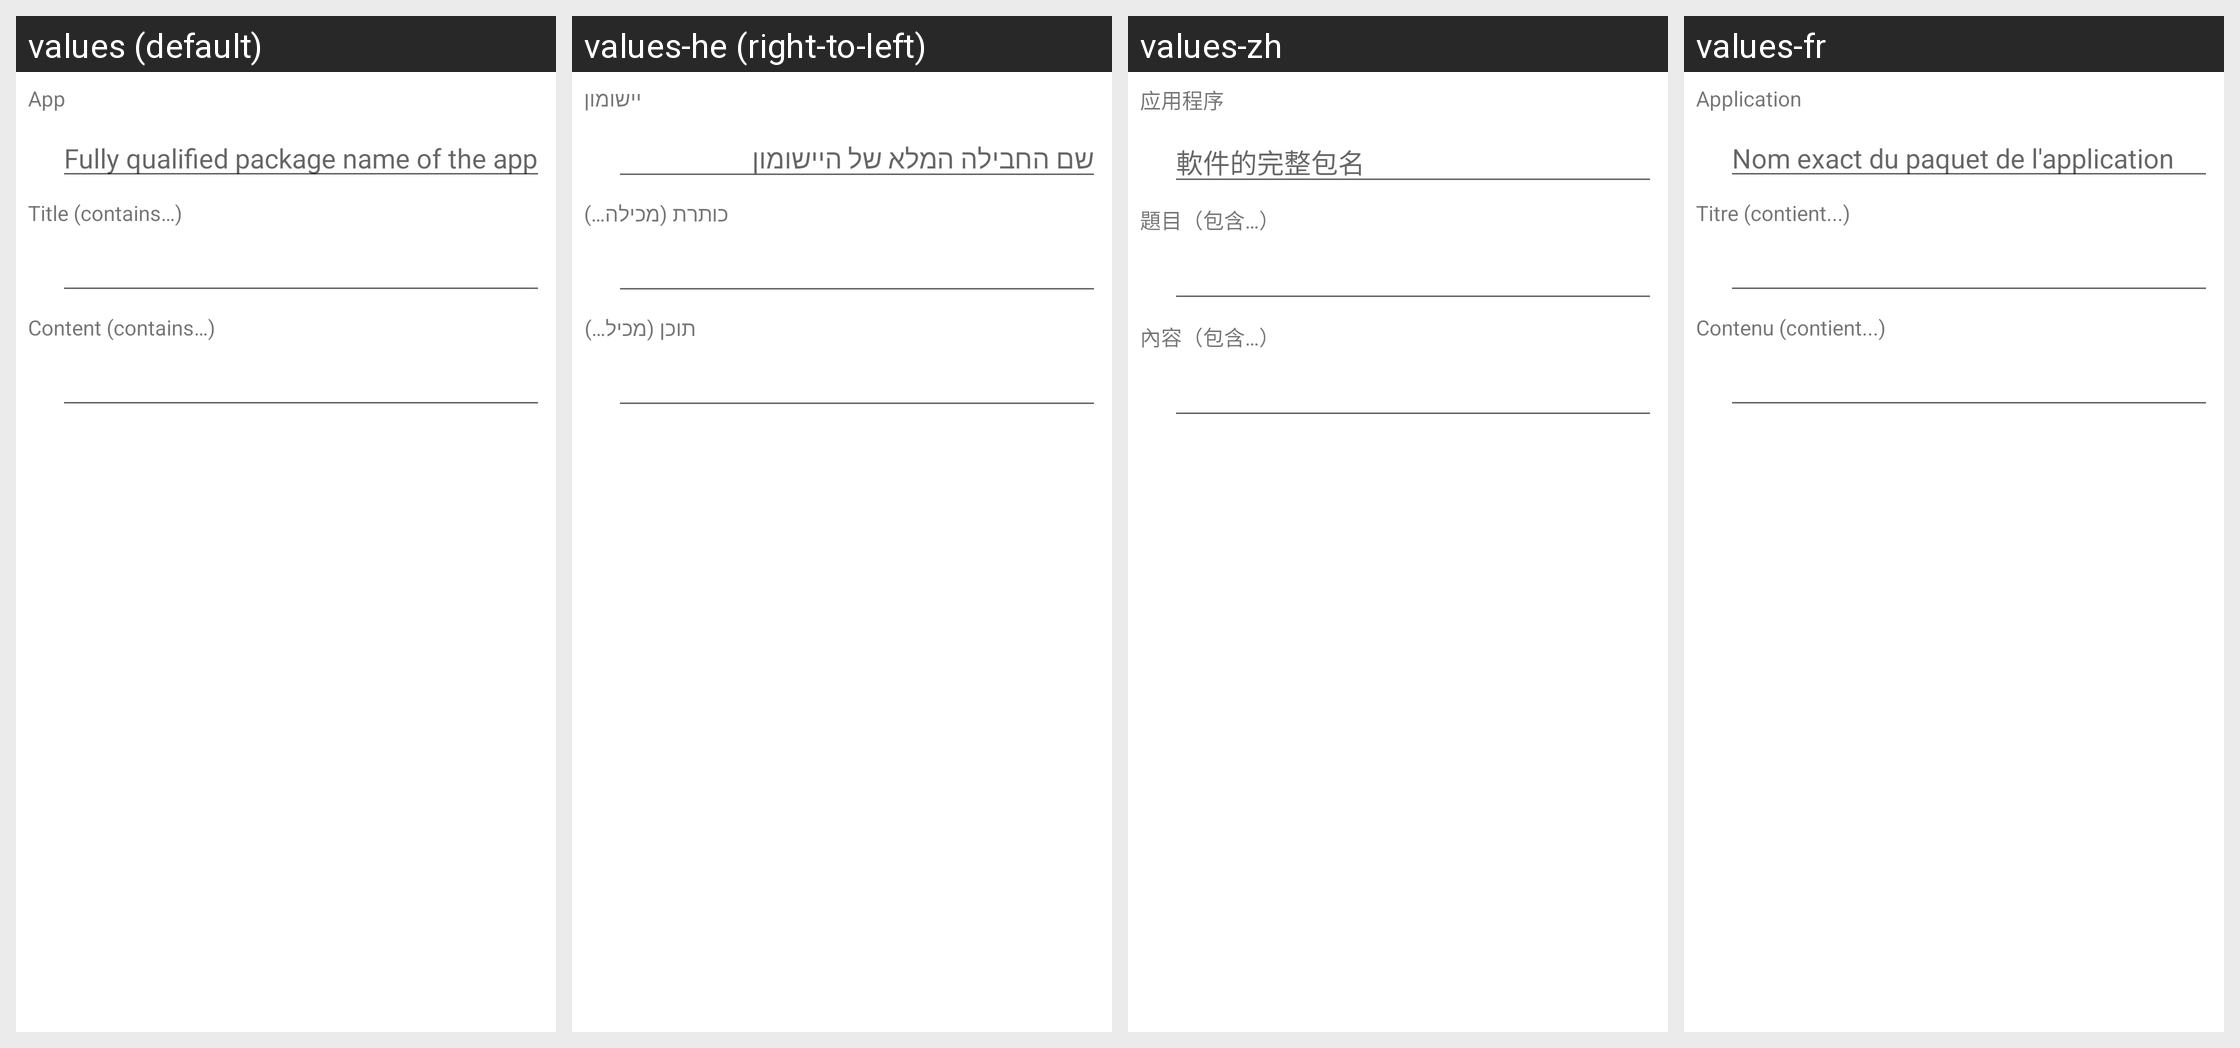

For this localized Android screen grid, give each drawn string resource with its value in every locale shown.
Android screen res/layout/plugin_event__notification.xml rendered under 4 locales, left to right: values (default), values-he (right-to-left), values-zh, values-fr. Device: Nexus 5 (rendered at 1080×1920; each locale shown at half size, 540×960, under a caption strip naming it); theme AppTheme.
Other locales in the repository, not shown: values-ca, values-cs, values-da, values-de, values-eo, values-es, values-gl, values-hu, values-id, values-it, values-ja, values-ko, values-nb-rNO, values-nl, values-or, values-pl, values-pt, values-pt-rBR, values-ru, values-sv, values-tr, values-uk, values-vi, values-zh-rCN, values-zh-rTW.
Strings drawn on this screen, with the default value and each locale's value (text and hints the layout hard-codes, and strings that could not be matched under every locale, appear in the picture but are not listed):

event_notification__app
  values: App
  values-he: יישומון
  values-zh: 应用程序
  values-fr: Application

event_notification__title
  values: Title (contains…)
  values-he: כותרת (מכילה…)
  values-zh: 題目（包含…）
  values-fr: Titre (contient...)

event_notification__content
  values: Content (contains…)
  values-he: תוכן (מכיל…)
  values-zh: 內容（包含…）
  values-fr: Contenu (contient...)

event_notification__app_hint
  values: Fully qualified package name of the app
  values-he: שם החבילה המלא של היישומון
  values-zh: 軟件的完整包名
  values-fr: Nom exact du paquet de l'application
